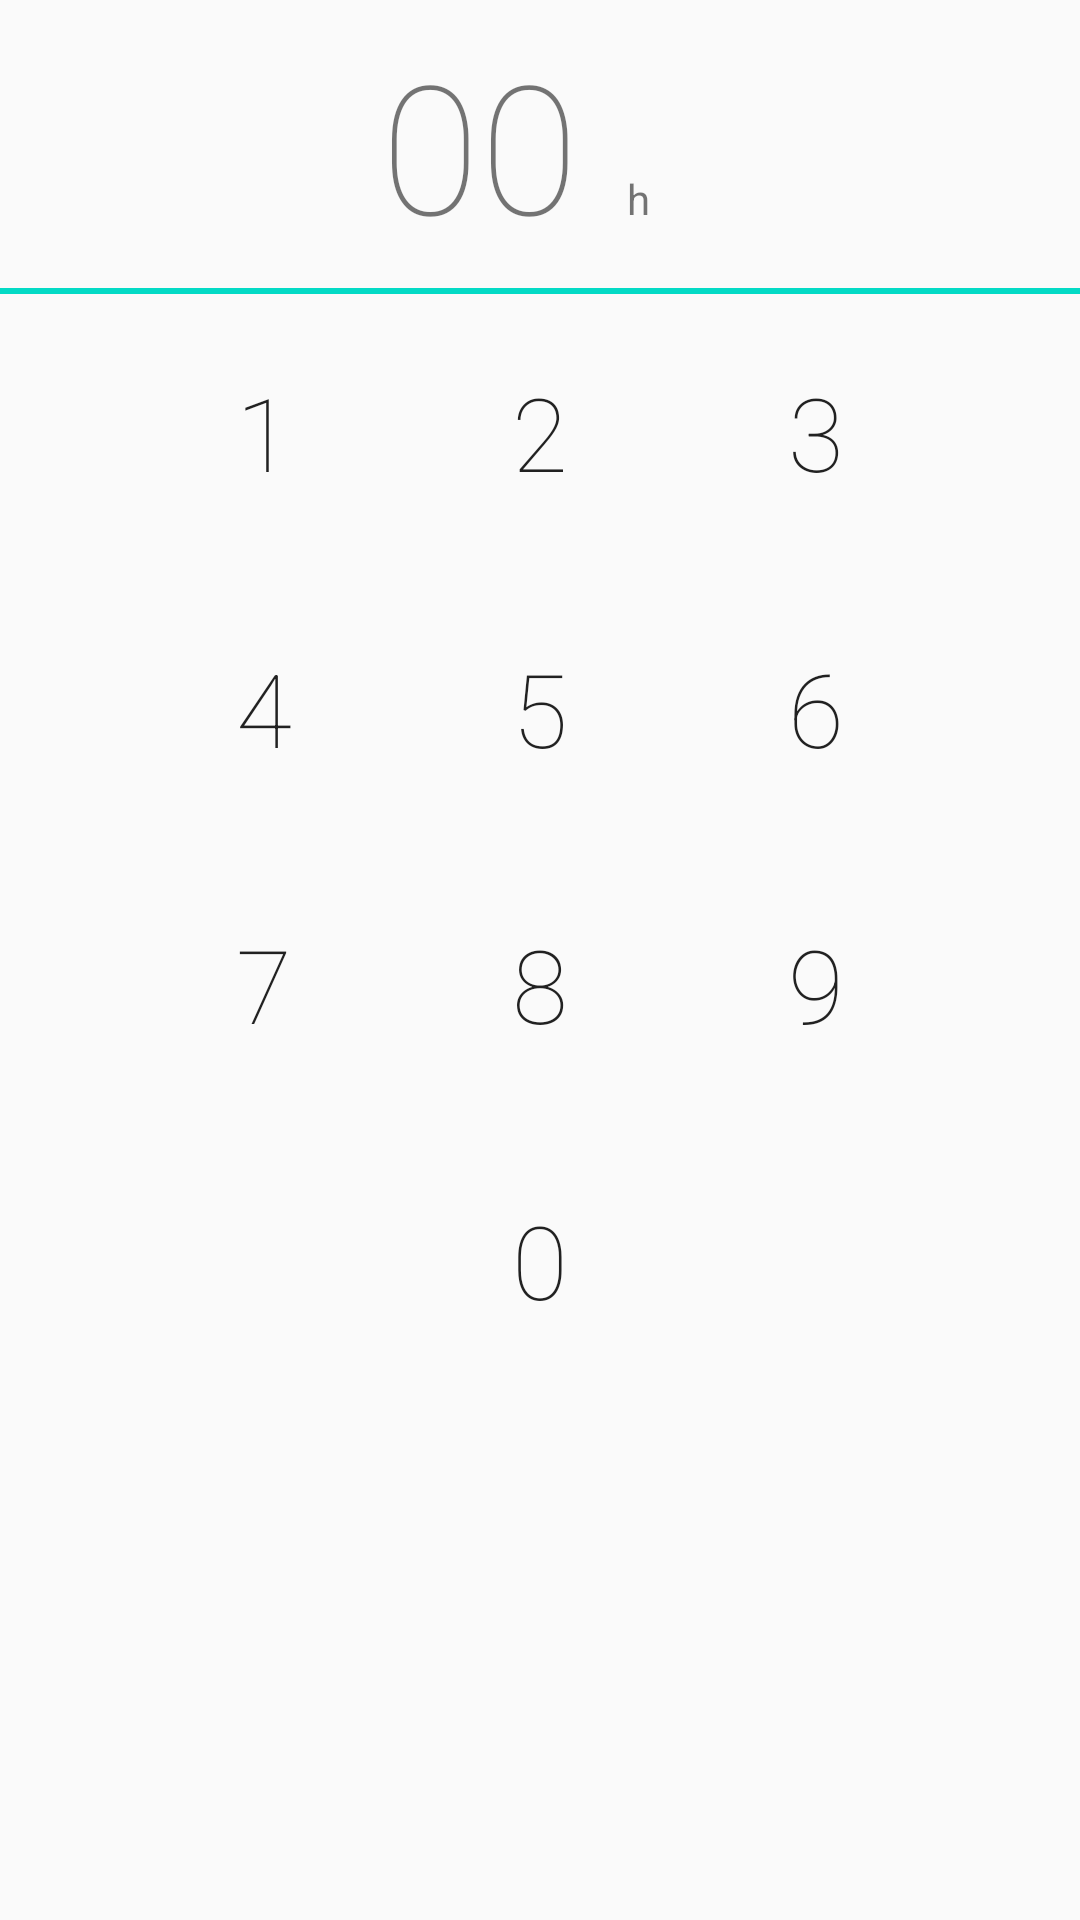

Here is an Android app screen rendered from its layout file. Give the layout XML and the strings, colors and styles it references.
<!-- AndroidManifest.xml: application theme AppTheme -->
<!-- res/layout/duration_picker.xml -->
<?xml version="1.0" encoding="utf-8"?>
<LinearLayout xmlns:android="http://schemas.android.com/apk/res/android"
    android:orientation="vertical"
    android:layout_width="match_parent"
    android:layout_height="match_parent"
    android:layout_margin="16dp">

    <LinearLayout
        android:orientation="horizontal"
        android:layout_width="match_parent"
        android:layout_height="wrap_content"
        android:gravity="center_horizontal">

        <LinearLayout
            style="@style/DurationResultWrapper">
            <TextView
                android:id="@+id/result_5"
                style="@style/DurationResultDigit"
                android:layout_width="wrap_content"
                android:layout_height="wrap_content"
                android:text="0"/>
            <TextView
                android:id="@+id/result_4"
                style="@style/DurationResultDigit"
                android:layout_width="wrap_content"
                android:layout_height="wrap_content"
                android:text="0"/>
            <TextView
                android:id="@+id/metric_5_4"
                android:layout_width="wrap_content"
                android:layout_height="wrap_content"/>
        </LinearLayout>

        <LinearLayout
            style="@style/DurationResultWrapper">
            <TextView
                android:id="@+id/result_3"
                style="@style/DurationResultDigit"
                android:layout_width="wrap_content"
                android:layout_height="wrap_content"/>
            <TextView
                android:id="@+id/result_2"
                style="@style/DurationResultDigit"
                android:layout_width="wrap_content"
                android:layout_height="wrap_content"/>
            <TextView
                android:id="@+id/metric_3_2"
                android:layout_width="wrap_content"
                android:layout_height="wrap_content"
                android:text="h"/>
        </LinearLayout>

        <LinearLayout
            style="@style/DurationResultWrapper">
            <TextView
                android:id="@+id/result_1"
                style="@style/DurationResultDigit"
                android:layout_width="wrap_content"
                android:layout_height="wrap_content" />
            <TextView
                android:id="@+id/result_0"
                style="@style/DurationResultDigit"
                android:layout_width="wrap_content"
                android:layout_height="wrap_content" />
            <TextView
                android:id="@+id/metric_1_0"
                android:layout_width="wrap_content"
                android:layout_height="wrap_content" />
        </LinearLayout>

    </LinearLayout>

    <View
    android:layout_width="match_parent"
    android:layout_height="2dp"
    android:background="@color/colorAccent" />

    <GridLayout xmlns:android="http://schemas.android.com/apk/res/android"
        android:layout_width="wrap_content"
        android:layout_height="wrap_content"
        android:layout_gravity="center"
        android:columnCount="3"
        android:orientation="horizontal"
        android:useDefaultMargins="true"
        android:transitionGroup="false">

        <Button android:text="1"
            android:id="@+id/button_1"
            style="@style/DurationKeypadButton"/>
        <Button android:text="2"
            android:id="@+id/button_2"
            style="@style/DurationKeypadButton"/>
        <Button android:text="3"
            android:id="@+id/button_3"
            style="@style/DurationKeypadButton"/>
        <Button android:text="4"
            android:id="@+id/button_4"
            style="@style/DurationKeypadButton"/>
        <Button android:text="5"
            android:id="@+id/button_5"
            style="@style/DurationKeypadButton"/>
        <Button android:text="6"
            android:id="@+id/button_6"
            style="@style/DurationKeypadButton"/>
        <Button android:text="7"
            android:id="@+id/button_7"
            style="@style/DurationKeypadButton"/>
        <Button android:text="8"
            android:id="@+id/button_8"
            style="@style/DurationKeypadButton"/>
        <Button android:text="9"
            android:id="@+id/button_9"
            style="@style/DurationKeypadButton"/>
        <Button android:text="0"
            android:id="@+id/button_0"
            style="@style/DurationKeypadButton"
            android:layout_column="1" />
        <ImageView android:src="@drawable/ic_backspace_black_24dp"
            android:id="@+id/button_backspace"
            android:layout_gravity="center"
            android:layout_width="32dp"
            android:layout_height="32dp"
            android:layout_column="2" />


    </GridLayout>

</LinearLayout>
<!-- resources referenced by this layout -->
<resources>
  <style name="DurationKeypadButton" parent="Widget.AppCompat.Button.Borderless">
          <item name="android:textSize">34sp</item>
          <item name="android:layout_width">84dp</item>
          <item name="android:layout_height">84dp</item>
          <item name="android:layout_gravity">center</item>
          <item name="android:fontFamily">sans-serif-thin</item>
      </style>
  <style name="DurationResultDigit">
          <item name="android:textSize">60sp</item>
          <item name="android:fontFamily">sans-serif-thin</item>
      </style>
  <style name="DurationResultWrapper">
          <item name="android:layout_width">wrap_content</item>
          <item name="android:layout_height">wrap_content</item>
          <item name="android:orientation">horizontal</item>
          <item name="android:layout_margin">8dp</item>
      </style>
  <style name="AppTheme" parent="Theme.AppCompat.Light.DarkActionBar">
          
          <item name="colorPrimary">@color/colorPrimary</item>
          <item name="colorPrimaryDark">@color/colorPrimaryDark</item>
          <item name="colorAccent">@color/colorAccent</item>
      </style>
  <!-- not gathered from this repository: default colours our renderer supplied (Android Studio template values) -->
  <color name="colorPrimary">#FF6200EE</color>
  <color name="colorPrimaryDark">#FF3700B3</color>
  <color name="colorAccent">#FF03DAC5</color>
</resources>
